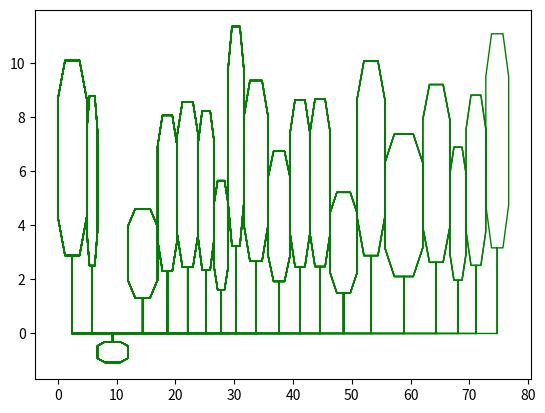

This chart was generated by the following Python code:
import matplotlib.pyplot as plt
import numpy as np

Trees = 20
# Generierung von zufälligen Zahlen in gaußscher Verteilung (Mitte, Abweichung, Anzahl Werte)
TreeHeights = np.random.normal(8, 3, Trees)
TreeWidths = np.random.normal(4, 1, Trees)

TreeColor = {'color': 'green', 'linewidth': 1}

TreeStandardXValues = ([1.0, 1.0, 1.5, 2.0, 2.0, 1.5, 0.5, 0.0, 0.0, 0.5, 1.0, 1.0])
TreeStandardYValues = ([0.0, 1.0, 1.0, 1.5, 3.0, 3.5, 3.5, 3.0, 1.5, 1.0, 1.0, 0.0])

TreeIndividualXValue = []
TreeIndividualYValue = []
n = 0
TreeDistance = 0

while n != Trees:
    for x in TreeStandardXValues:
        TreeIndividualXValue.append(x / max(TreeStandardXValues) * TreeWidths[n] + TreeDistance)

    TreeDistance = max(TreeIndividualXValue)

    for y in TreeStandardYValues:
        TreeIndividualYValue.append(y / max(TreeStandardYValues) * TreeHeights[n])

    n += 1
    plt.plot(TreeIndividualXValue, TreeIndividualYValue, **TreeColor)

plt.show()
